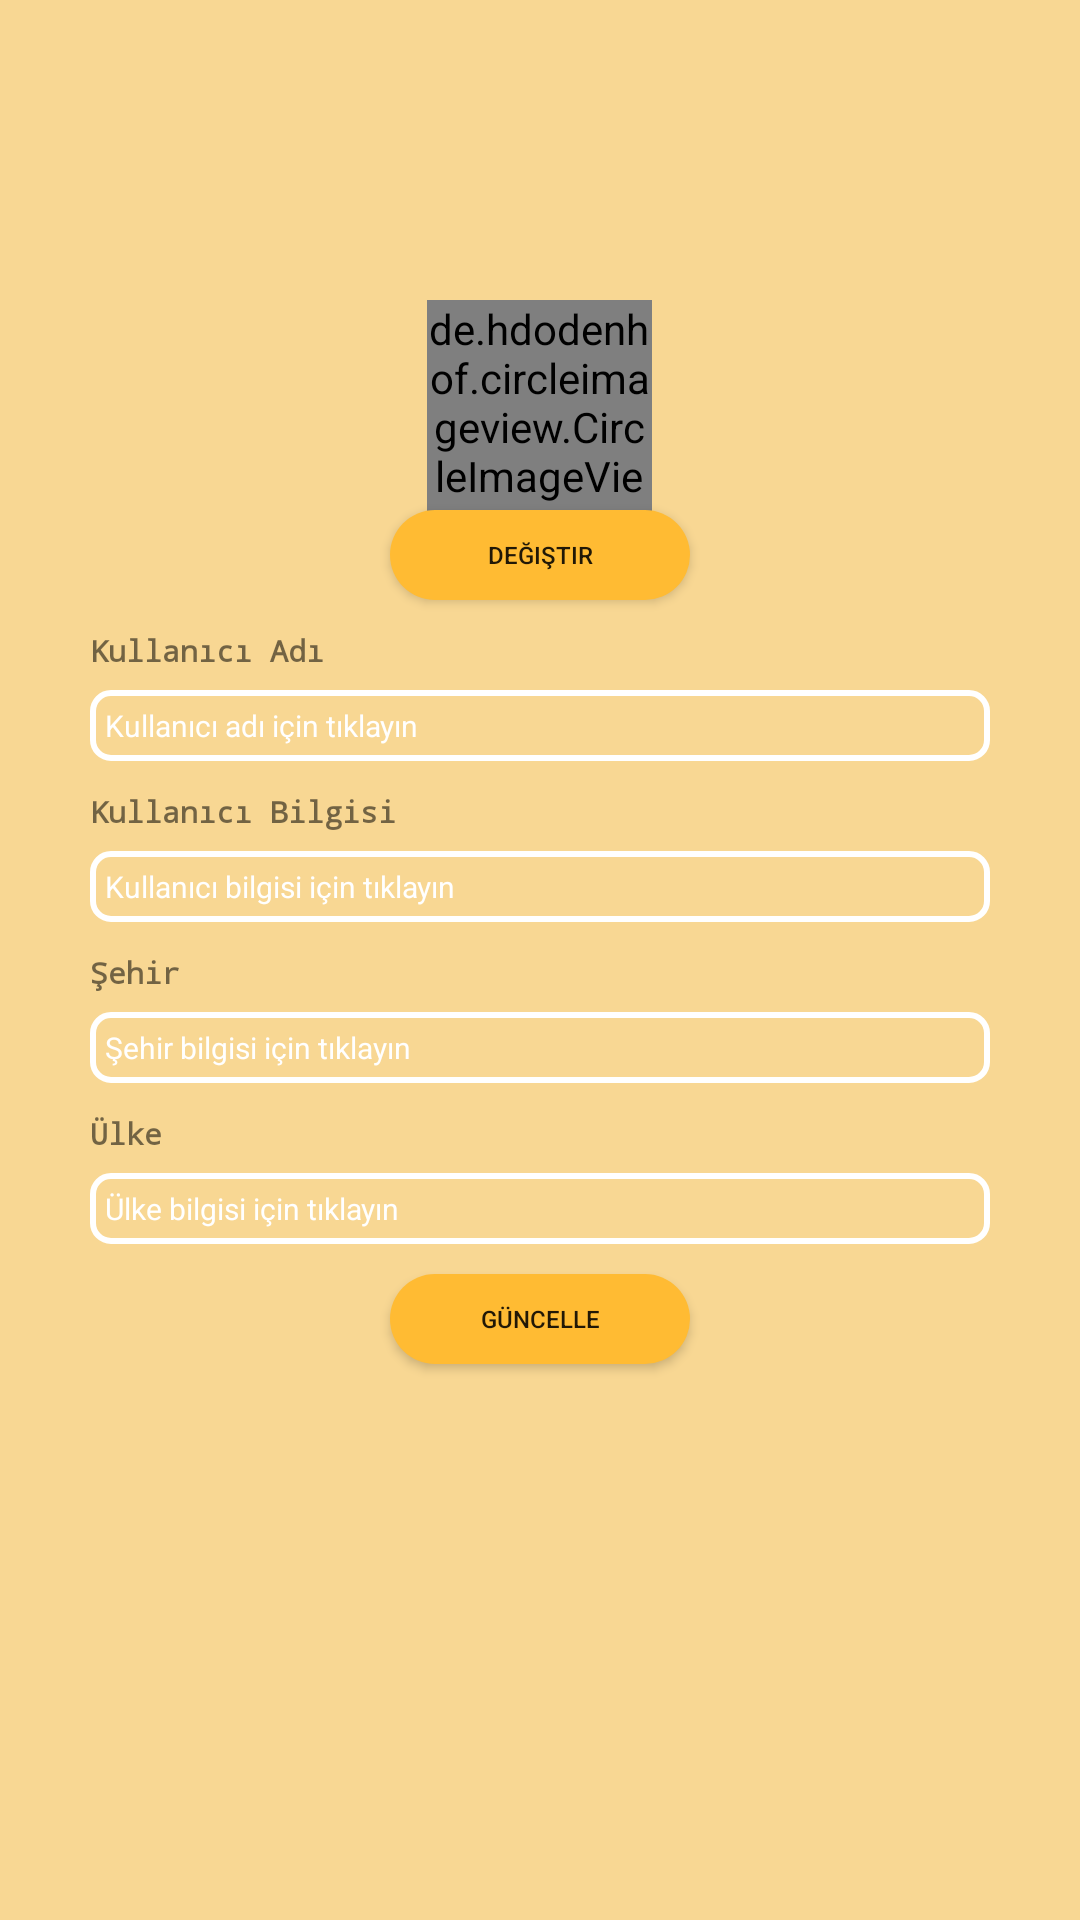

Layout XML and referenced resources for this Android screen:
<!-- AndroidManifest.xml: application theme Theme.SocialMediaApp -->
<!-- res/layout/fragment_setting.xml -->
<?xml version="1.0" encoding="utf-8"?>
<RelativeLayout xmlns:android="http://schemas.android.com/apk/res/android"
    xmlns:tools="http://schemas.android.com/tools"
    android:layout_width="match_parent"
    android:layout_height="match_parent"
    android:background="@color/background_tint"
    tools:context=".Fragments.SettingFragment">

    <RelativeLayout
        android:layout_width="match_parent"
        android:layout_height="match_parent">

        <de.hdodenhof.circleimageview.CircleImageView
            android:layout_width="75dp"
            android:layout_height="75dp"
            android:src="@drawable/ic_profile"
            android:scaleType="centerCrop"
            android:id="@+id/settingFrag_profilePicIV"
            android:layout_centerInParent="true"
            android:layout_alignParentTop="true"
            android:layout_marginTop="100dp"/>

        <Button
            android:layout_width="100dp"
            android:layout_height="30dp"
            android:background="@drawable/round_btn_bg"
            android:text="Değiştir"
            android:textSize="8sp"
            android:minHeight="0dp"
            android:minWidth="0dp"
            android:layout_centerInParent="true"
            android:layout_alignParentTop="true"
            android:layout_marginTop="170dp"
            android:id="@+id/settingFrag_changeDpButton"/>

        <TextView
            android:layout_width="wrap_content"
            android:layout_height="20dp"
            android:text="Kullanıcı Adı"
            android:textSize="10sp"
            android:textStyle="bold"
            android:id="@+id/settingFrag_userNameTV"
            android:typeface="monospace"
            android:minWidth="0dp"
            android:minHeight="0dp"
            android:layout_alignParentLeft="true"
            android:layout_below="@id/settingFrag_changeDpButton"
            android:layout_marginLeft="30dp"
            android:layout_marginTop="10dp"/>

        <EditText
            android:layout_width="match_parent"
            android:layout_height="wrap_content"
            android:textSize="10sp"
            android:maxLength="20"
            android:id="@+id/settingFrag_userNameET"
            android:layout_marginLeft="30dp"
            android:layout_marginRight="30dp"
            android:hint="Kullanıcı adı için tıklayın"
            android:gravity="center|left"
            android:paddingLeft="5dp"
            android:paddingBottom="5dp"
            android:paddingTop="5dp"
            android:textColor="@color/white"
            android:textColorHint="@color/white"
            android:layout_below="@id/settingFrag_userNameTV"
            android:background="@drawable/setting_et_bg"/>

        <TextView
            android:layout_width="wrap_content"
            android:layout_height="20dp"
            android:text="Kullanıcı Bilgisi"
            android:textSize="10sp"
            android:textStyle="bold"
            android:id="@+id/settingFrag_userBioTV"
            android:typeface="monospace"
            android:minWidth="0dp"
            android:minHeight="0dp"
            android:layout_alignParentLeft="true"
            android:layout_below="@id/settingFrag_userNameET"
            android:layout_marginLeft="30dp"
            android:layout_marginTop="10dp"/>

        <EditText
            android:layout_width="match_parent"
            android:layout_height="wrap_content"
            android:textSize="10sp"
            android:inputType="textMultiLine"
            android:maxLength="100"
            android:id="@+id/settingFrag_userBioET"
            android:layout_marginLeft="30dp"
            android:layout_marginRight="30dp"
            android:hint="Kullanıcı bilgisi için tıklayın"
            android:gravity="center|left"
            android:paddingLeft="5dp"
            android:paddingBottom="5dp"
            android:paddingTop="5dp"
            android:textColor="@color/white"
            android:textColorHint="@color/white"
            android:layout_below="@id/settingFrag_userBioTV"
            android:background="@drawable/setting_et_bg"/>

        <TextView
            android:layout_width="wrap_content"
            android:layout_height="20dp"
            android:text="Şehir"
            android:textSize="10sp"
            android:textStyle="bold"
            android:id="@+id/settingFrag_userCityTV"
            android:typeface="monospace"
            android:minWidth="0dp"
            android:minHeight="0dp"
            android:layout_alignParentLeft="true"
            android:layout_below="@id/settingFrag_userBioET"
            android:layout_marginLeft="30dp"
            android:layout_marginTop="10dp"/>

        <EditText
            android:layout_width="match_parent"
            android:layout_height="wrap_content"
            android:textSize="10sp"
            android:maxLength="20"
            android:id="@+id/settingFrag_userCityET"
            android:layout_marginLeft="30dp"
            android:layout_marginRight="30dp"
            android:hint="Şehir bilgisi için tıklayın"
            android:gravity="center|left"
            android:paddingLeft="5dp"
            android:paddingBottom="5dp"
            android:paddingTop="5dp"
            android:textColor="@color/white"
            android:textColorHint="@color/white"
            android:layout_below="@id/settingFrag_userCityTV"
            android:background="@drawable/setting_et_bg"/>

        <TextView
            android:layout_width="wrap_content"
            android:layout_height="20dp"
            android:text="Ülke"
            android:textSize="10sp"
            android:textStyle="bold"
            android:id="@+id/settingFrag_userCountryTV"
            android:typeface="monospace"
            android:minWidth="0dp"
            android:minHeight="0dp"
            android:layout_alignParentLeft="true"
            android:layout_below="@id/settingFrag_userCityET"
            android:layout_marginLeft="30dp"
            android:layout_marginTop="10dp"/>

        <EditText
            android:layout_width="match_parent"
            android:layout_height="wrap_content"
            android:textSize="10sp"
            android:maxLength="20"
            android:id="@+id/settingFrag_userCountryET"
            android:layout_marginLeft="30dp"
            android:layout_marginRight="30dp"
            android:hint="Ülke bilgisi için tıklayın"
            android:gravity="center|left"
            android:paddingLeft="5dp"
            android:paddingBottom="5dp"
            android:paddingTop="5dp"
            android:textColor="@color/white"
            android:textColorHint="@color/white"
            android:layout_below="@id/settingFrag_userCountryTV"
            android:background="@drawable/setting_et_bg"/>

        <Button
            android:layout_width="100dp"
            android:layout_height="30dp"
            android:text="Güncelle"
            android:background="@drawable/round_btn_bg"
            android:textSize="8sp"
            android:minHeight="0dp"
            android:minWidth="0dp"
            android:layout_centerInParent="true"
            android:id="@+id/settingFrag_updateInfoBtn"
            android:layout_below="@id/settingFrag_userCountryET"
            android:layout_marginTop="10dp"/>

    </RelativeLayout>

</RelativeLayout>
<!-- resources referenced by this layout -->
<resources>
  <color name="background_tint">#F8D793</color>
  <color name="white">#FFFFFF</color>
  <!-- drawable ic_profile (drawable-anydpi) -->
  <vector xmlns:android="http://schemas.android.com/apk/res/android"
      android:width="24dp"
      android:height="24dp"
      android:viewportWidth="24"
      android:viewportHeight="24"
      android:tint="#FFBB33"
      android:alpha="0.8">
    <path
        android:fillColor="@android:color/white"
        android:pathData="M12,12c2.21,0 4,-1.79 4,-4s-1.79,-4 -4,-4 -4,1.79 -4,4 1.79,4 4,4zM12,14c-2.67,0 -8,1.34 -8,4v2h16v-2c0,-2.66 -5.33,-4 -8,-4z"/>
  </vector>
  <!-- drawable round_btn_bg (drawable) -->
  <?xml version="1.0" encoding="utf-8"?>
  <shape android:shape="rectangle" xmlns:android="http://schemas.android.com/apk/res/android">
      <solid android:color="@color/holo_orange_light" />
      <corners android:radius="60dp"/>
  </shape>
  <!-- drawable setting_et_bg (drawable) -->
  <?xml version="1.0" encoding="utf-8"?>
  <shape xmlns:android="http://schemas.android.com/apk/res/android">
      <stroke android:width="2dp" android:color="@color/white"/>
      <corners android:radius="6dp"/>
  </shape>
  <style name="Theme.SocialMediaApp" parent="Theme.MaterialComponents.DayNight.NoActionBar">
          
          <item name="colorPrimary">@color/holo_orange_light</item>
          <item name="colorPrimaryVariant">#E17019</item>
          <item name="colorOnPrimary">@color/white</item>
          
          <item name="colorSecondary">@color/teal_200</item>
          <item name="colorSecondaryVariant">@color/teal_700</item>
          <item name="colorOnSecondary">@color/black</item>
          
          <item name="android:statusBarColor" tools:targetApi="l">?attr/colorPrimaryVariant</item>
          
      </style>
  <color name="holo_orange_light">@android:color/holo_orange_light</color>
  <color name="teal_200">#FF03DAC5</color>
  <color name="teal_700">#FF018786</color>
  <color name="black">#FF000000</color>
</resources>
